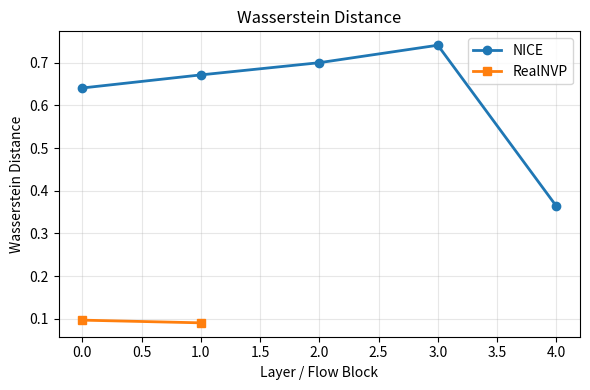
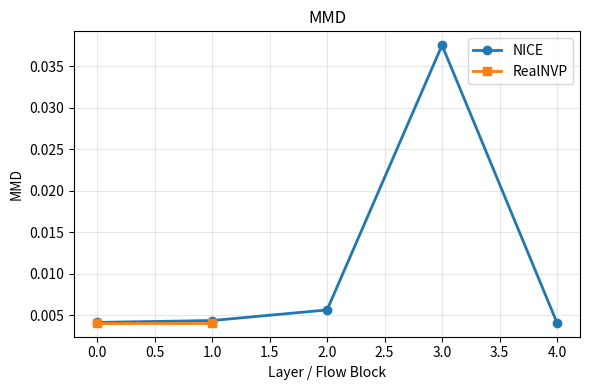
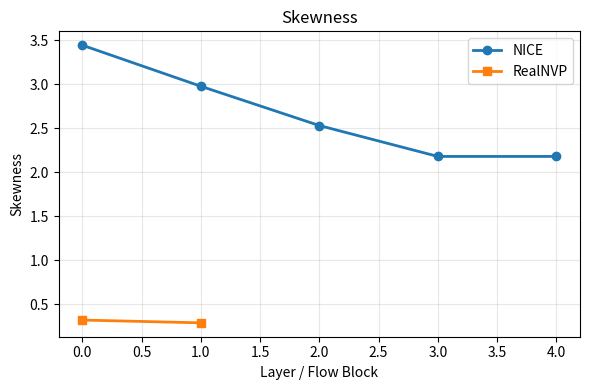
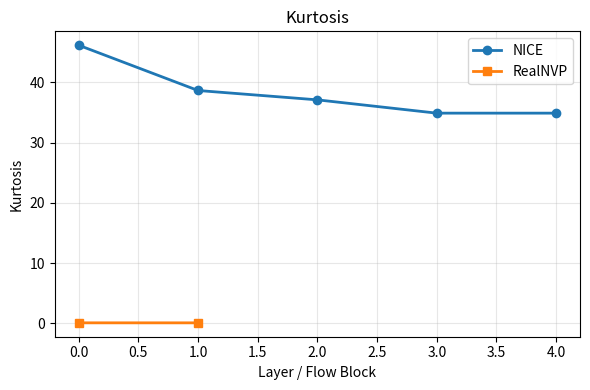
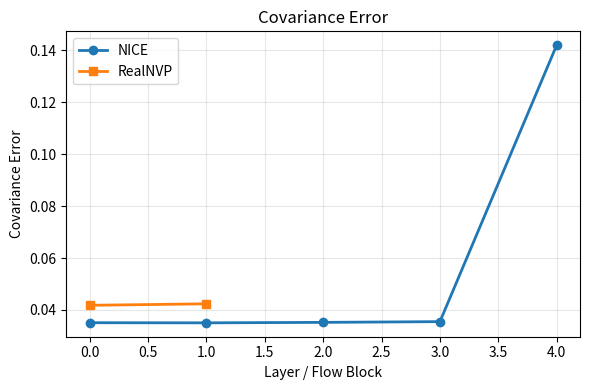

These charts were generated, in order, by the following Python code:
# import matplotlib.pyplot as plt
# Wass = []
# mmd = []
# skew = []
# kurt = []
# covar = []
# nice_wass = [0.640747, 0.671400, 0.700001, 0.740926, 0.364072]
# nice_mmd = [0.004131, 0.004358, 0.005635, 0.037564, 0.004079]
# nice_skew = [3.441732, 2.975109, 2.528668 ,2.177581,2.177588]
# nice_kurt = [46.156089, 38.643318, 37.091521, 34.885608, 34.885756]
# nice_covar = [0.035099, 0.035051, 0.035231, 0.035515, 0.141966]
# rnvp_wass = [0.096897, 0.090569]
# rnvp_mmd = [ 0.004079, 0.004079]
# rnvp_skew = [0.317838, 0.286184]
# rnvp_kurt = [0.097693, 0.095442]
# rnvp_covar = [0.041806, 0.042379]
# layers = [0, 1, 2, 3, 4]

import matplotlib.pyplot as plt

# -----------------------------
# Data
# -----------------------------
nice_wass = [0.640747, 0.671400, 0.700001, 0.740926, 0.364072]
nice_mmd  = [0.004131, 0.004358, 0.005635, 0.037564, 0.004079]
nice_skew = [3.441732, 2.975109, 2.528668, 2.177581, 2.177588]
nice_kurt = [46.156089, 38.643318, 37.091521, 34.885608, 34.885756]
nice_covar= [0.035099, 0.035051, 0.035231, 0.035515, 0.141966]

rnvp_wass = [0.096897, 0.090569]
rnvp_mmd  = [0.004079, 0.004079]
rnvp_skew = [0.317838, 0.286184]
rnvp_kurt = [0.097693, 0.095442]
rnvp_covar= [0.041806, 0.042379]

nice_layers = [0, 1, 2, 3, 4]
rnvp_layers = [0, 1]

# -----------------------------
# Metric dictionary
# -----------------------------
metrics = {
    "Wasserstein Distance": (nice_wass, rnvp_wass),
    "MMD": (nice_mmd, rnvp_mmd),
    "Skewness": (nice_skew, rnvp_skew),
    "Kurtosis": (nice_kurt, rnvp_kurt),
    "Covariance Error": (nice_covar, rnvp_covar),
}

# -----------------------------
# Plot separate figure for each metric
# -----------------------------
for title, (nice_vals, rnvp_vals) in metrics.items():
    plt.figure(figsize=(6, 4))

    plt.plot(
        nice_layers, nice_vals,
        marker='o',
        linewidth=2,
        label='NICE'
    )

    plt.plot(
        rnvp_layers, rnvp_vals,
        marker='s',
        linewidth=2,
        label='RealNVP'
    )

    plt.title(title)
    plt.xlabel("Layer / Flow Block")
    plt.ylabel(title)
    plt.grid(True, alpha=0.3)
    plt.legend()
    plt.tight_layout()
    plt.savefig(f"{title}_vs_Layers_Plot")
    plt.show()
